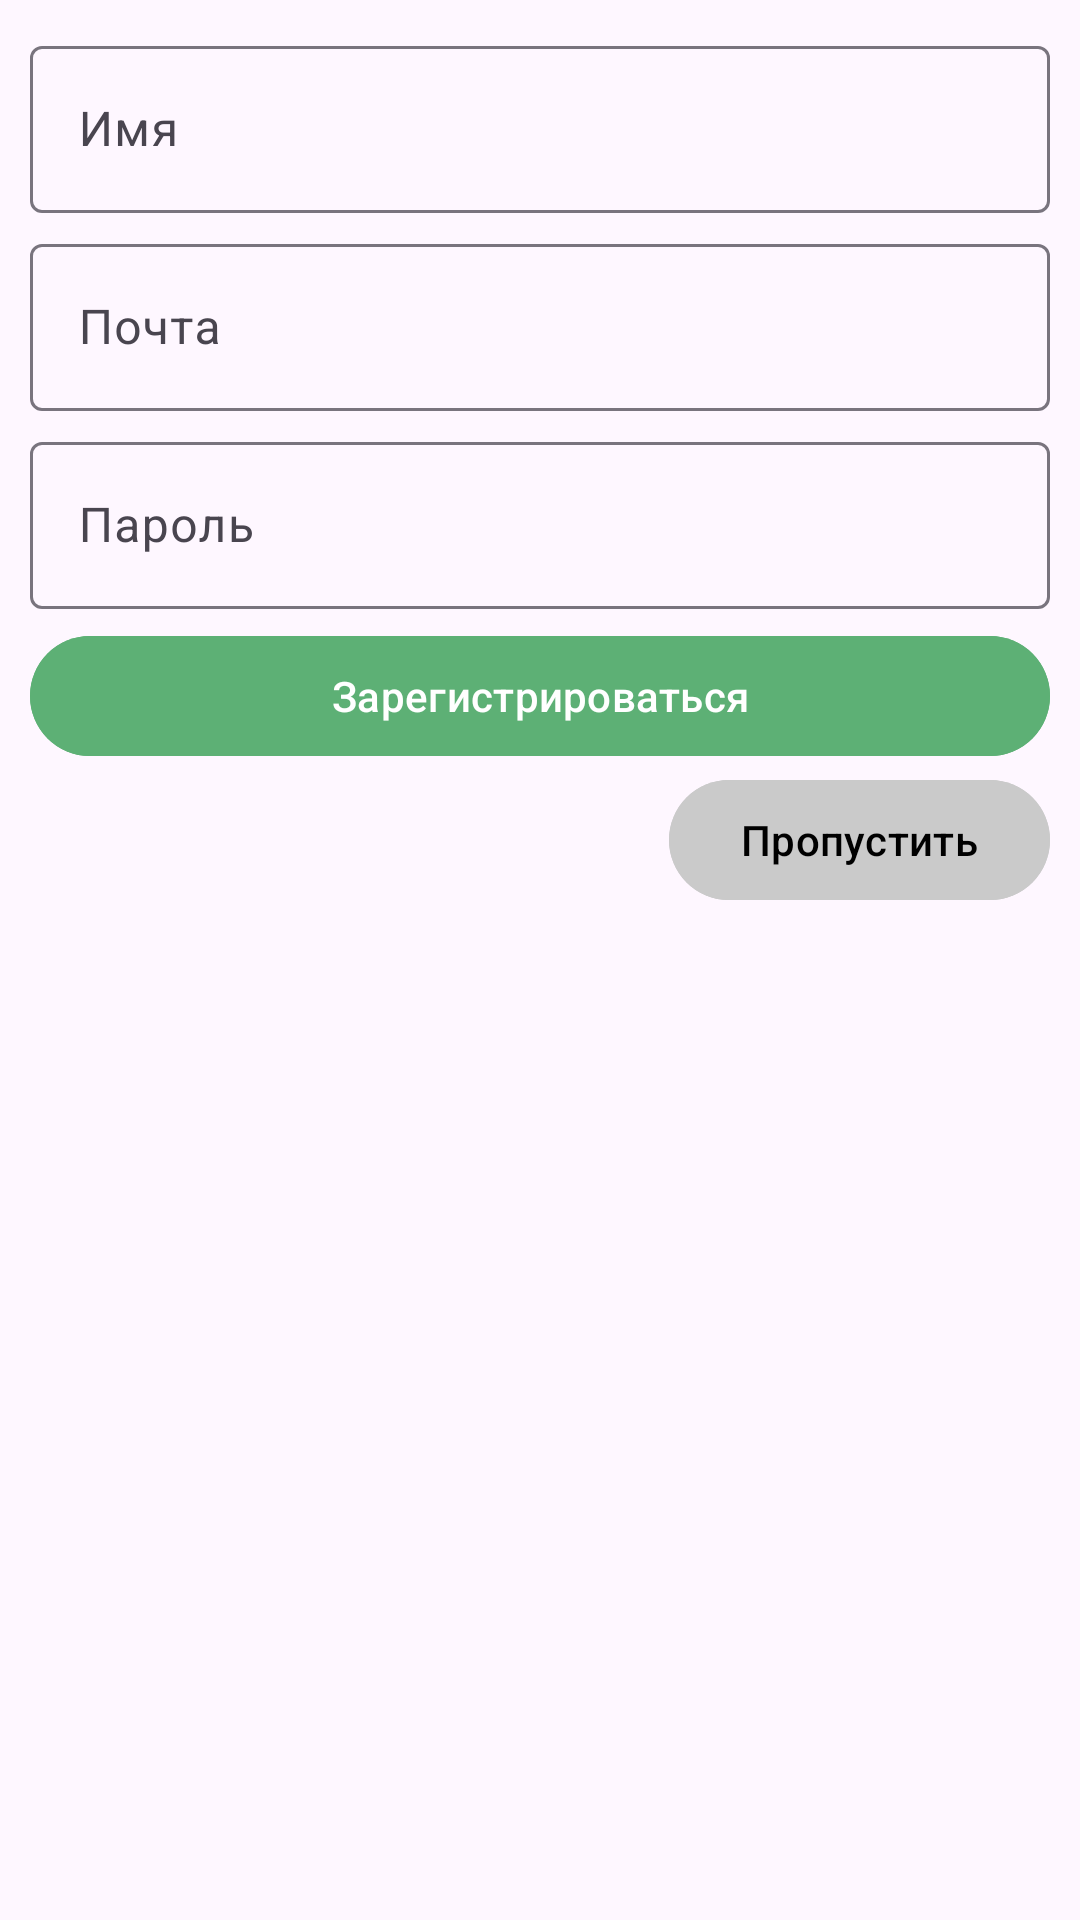

Android layout source for this screen:
<!-- AndroidManifest.xml: application theme Theme.Travel -->
<!-- res/layout/fragment_register.xml -->
<?xml version="1.0" encoding="utf-8"?>
<RelativeLayout  xmlns:android="http://schemas.android.com/apk/res/android"
    xmlns:app="http://schemas.android.com/apk/res-auto"
    android:layout_width="match_parent"
    android:layout_height="match_parent"
    android:padding="10dp">

    <ProgressBar
        android:id="@+id/progressBar"
        style="?android:attr/progressBarStyle"
        android:layout_width="wrap_content"
        android:visibility="gone"
        android:layout_height="wrap_content"
        app:layout_constraintBottom_toBottomOf="parent"
        app:layout_constraintEnd_toEndOf="parent"
        app:layout_constraintStart_toStartOf="parent"
        app:layout_constraintTop_toTopOf="parent" />

    <LinearLayout
        android:id="@+id/linearLayout"
        android:layout_width="match_parent"
        android:layout_height="match_parent"
        android:orientation="vertical"
        app:layout_constraintEnd_toEndOf="parent"
        app:layout_constraintStart_toStartOf="parent"
        app:layout_constraintTop_toTopOf="parent">

        <LinearLayout
            android:id="@+id/containerUserName"
            android:layout_width="match_parent"
            android:layout_height="wrap_content"
            android:orientation="horizontal"
            android:layout_marginBottom="5dp"
            app:layout_constraintEnd_toEndOf="parent"
            app:layout_constraintStart_toStartOf="parent"
            app:layout_constraintTop_toTopOf="parent">

            <com.google.android.material.textfield.TextInputLayout
                android:layout_width="match_parent"
                android:layout_height="wrap_content"
                android:hint="Имя">

                <com.google.android.material.textfield.TextInputEditText
                    android:id="@+id/tvName"
                    android:layout_width="match_parent"
                    android:layout_height="wrap_content" />
            </com.google.android.material.textfield.TextInputLayout>

        </LinearLayout>

        <LinearLayout
            android:id="@+id/containerEmail"
            android:layout_width="match_parent"
            android:layout_height="wrap_content"
            android:orientation="horizontal"
            android:layout_marginBottom="5dp"
            app:layout_constraintEnd_toEndOf="parent"
            app:layout_constraintStart_toStartOf="parent"
            app:layout_constraintTop_toTopOf="parent">

            <com.google.android.material.textfield.TextInputLayout
                android:layout_width="match_parent"
                android:layout_height="wrap_content"
                android:hint="Почта">

                <com.google.android.material.textfield.TextInputEditText
                    android:id="@+id/tvEmail"
                    android:layout_width="match_parent"
                    android:layout_height="wrap_content"
                    android:inputType="textEmailAddress" />
            </com.google.android.material.textfield.TextInputLayout>

        </LinearLayout>

        <LinearLayout
            android:id="@+id/containerPassword"
            android:layout_width="match_parent"
            android:layout_height="wrap_content"
            android:orientation="horizontal"
            android:layout_marginBottom="5dp"

            app:layout_constraintEnd_toEndOf="parent"
            app:layout_constraintStart_toStartOf="parent"
            app:layout_constraintTop_toTopOf="parent">

            <com.google.android.material.textfield.TextInputLayout
                android:layout_width="match_parent"
                android:layout_height="wrap_content"
                android:hint="Пароль">

                <com.google.android.material.textfield.TextInputEditText
                    android:id="@+id/tvPassword"
                    android:layout_width="match_parent"
                    android:layout_height="wrap_content"
                    android:inputType="textPassword" />
            </com.google.android.material.textfield.TextInputLayout>

        </LinearLayout>

        <com.google.android.material.button.MaterialButton
            android:id="@+id/btnRegister"
            android:layout_width="match_parent"
            android:layout_height="wrap_content"
            android:layout_gravity="center"
            android:backgroundTint="@color/green"
            android:text="Зарегистрироваться" />

        <com.google.android.material.button.MaterialButton
            android:id="@+id/btnSkip"
            android:layout_width="wrap_content"
            android:layout_height="wrap_content"
            android:layout_gravity="end"
            android:textColor="@color/black"
            android:backgroundTint="@color/gray"
            android:text="Пропустить" />


    </LinearLayout>

</RelativeLayout>
<!-- resources referenced by this layout -->
<resources>
  <color name="black">#FF000000</color>
  <color name="gray">#CACACA</color>
  <color name="green">#5DB075</color>
  <style name="Theme.Travel" parent="AppTheme.Light" />
  <style name="AppTheme.Light" parent="Theme.Material3.DayNight.NoActionBar">
          <item name="backgroundColor">@color/white</item>
      </style>
  <color name="white">#FFFFFFFF</color>
</resources>
